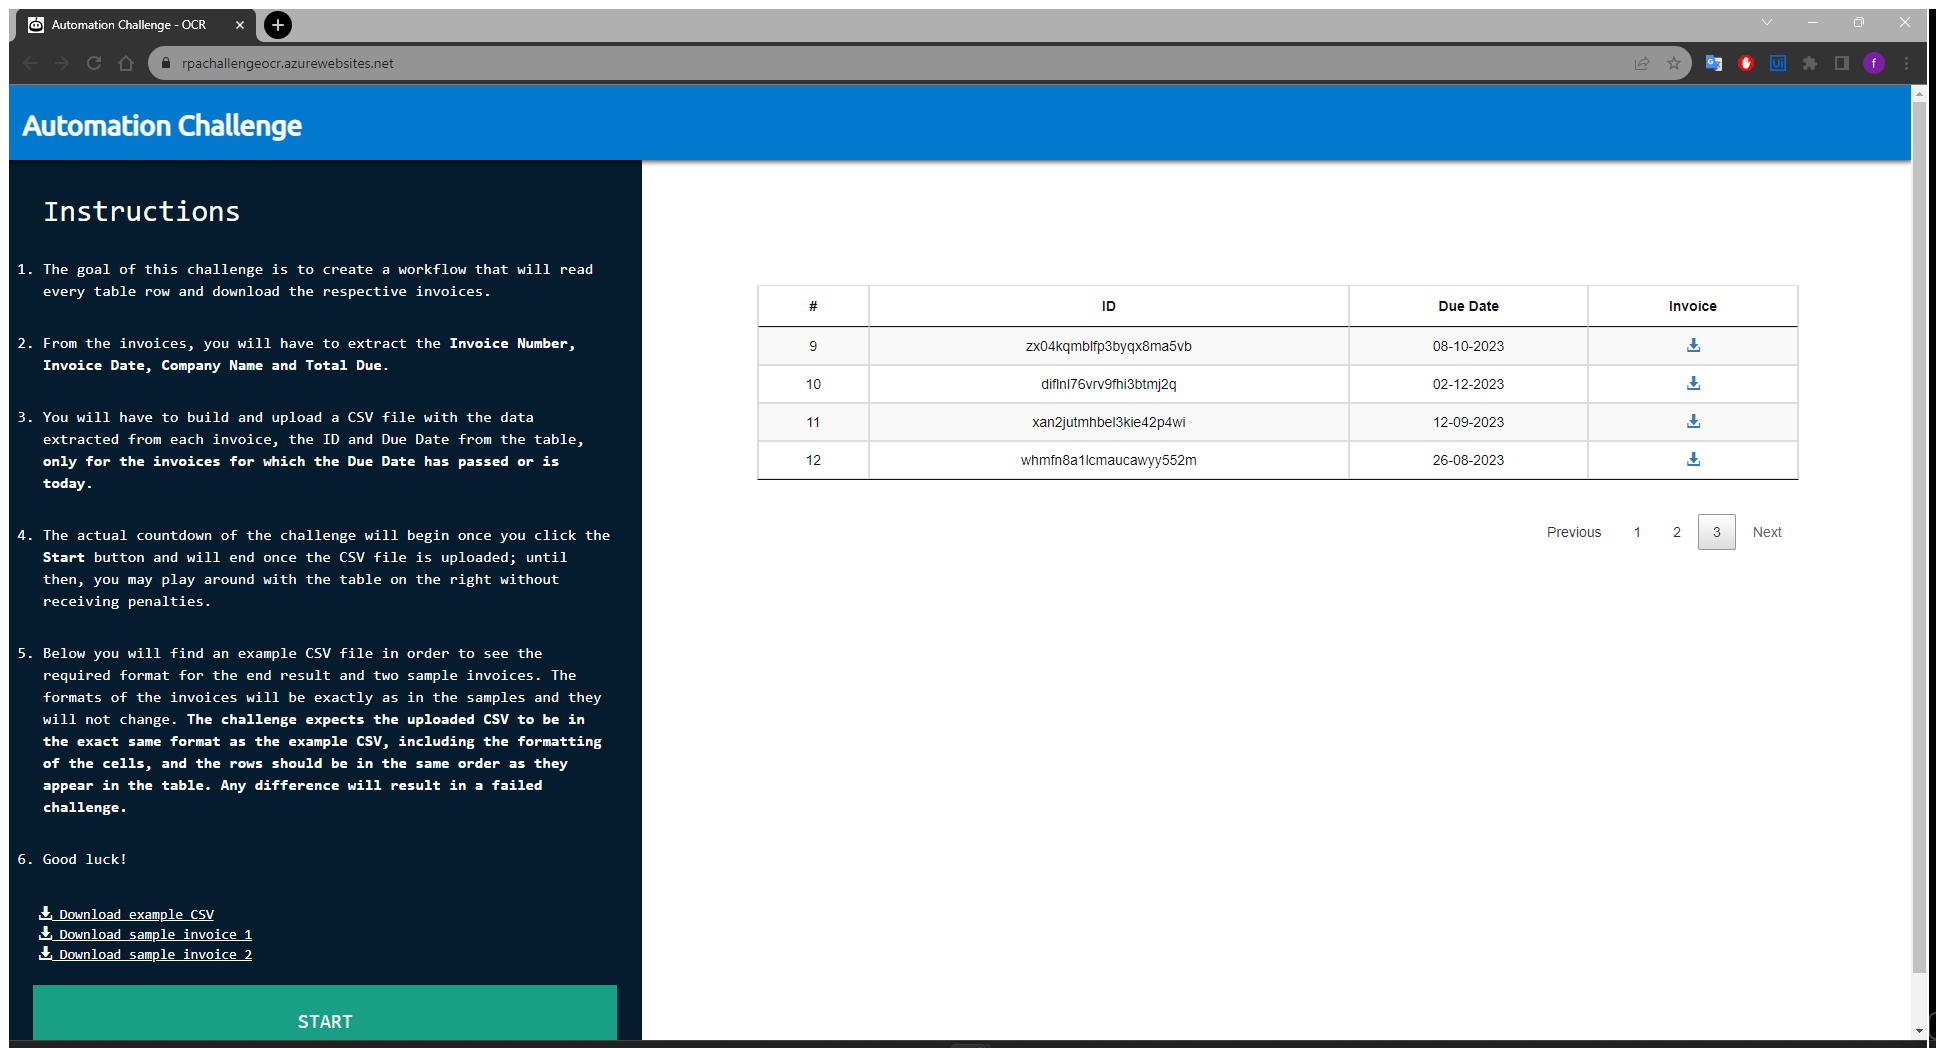
Workflow: RPAChallengeOCR_NavigateToURL

Step 1: Use Browser Chrome: Automation Challenge - OCR (chrome.exe)

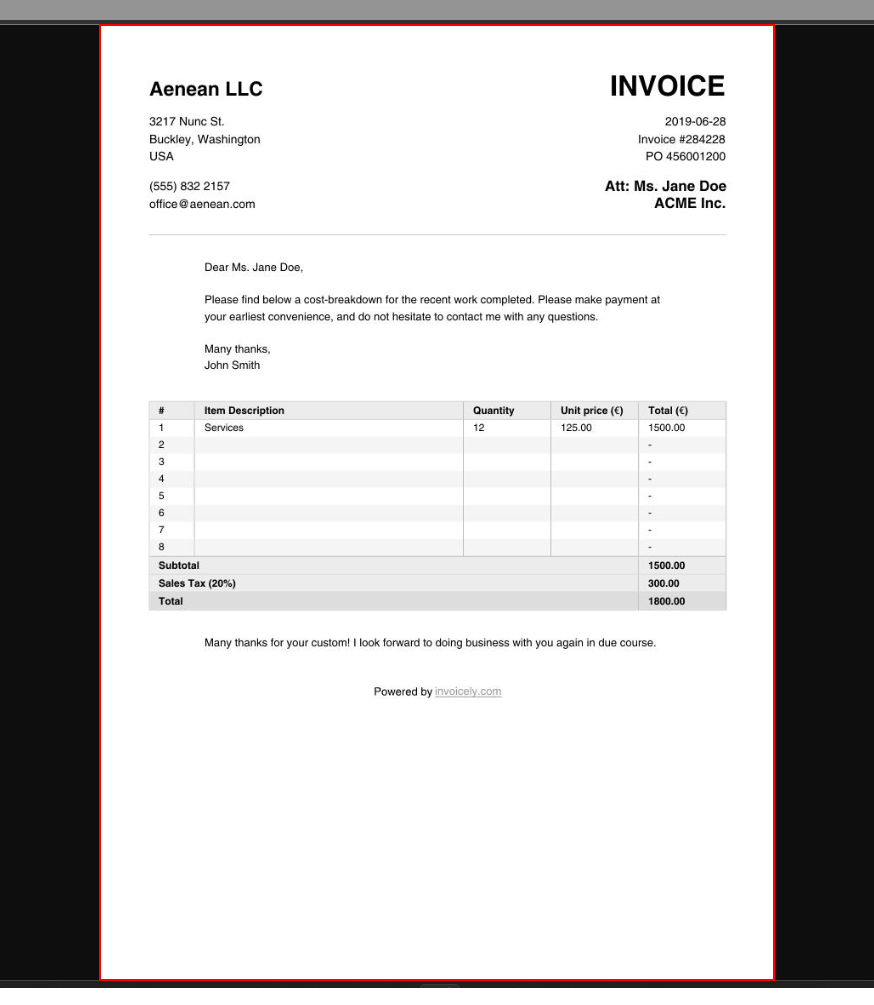
Step 2: get-text from the image